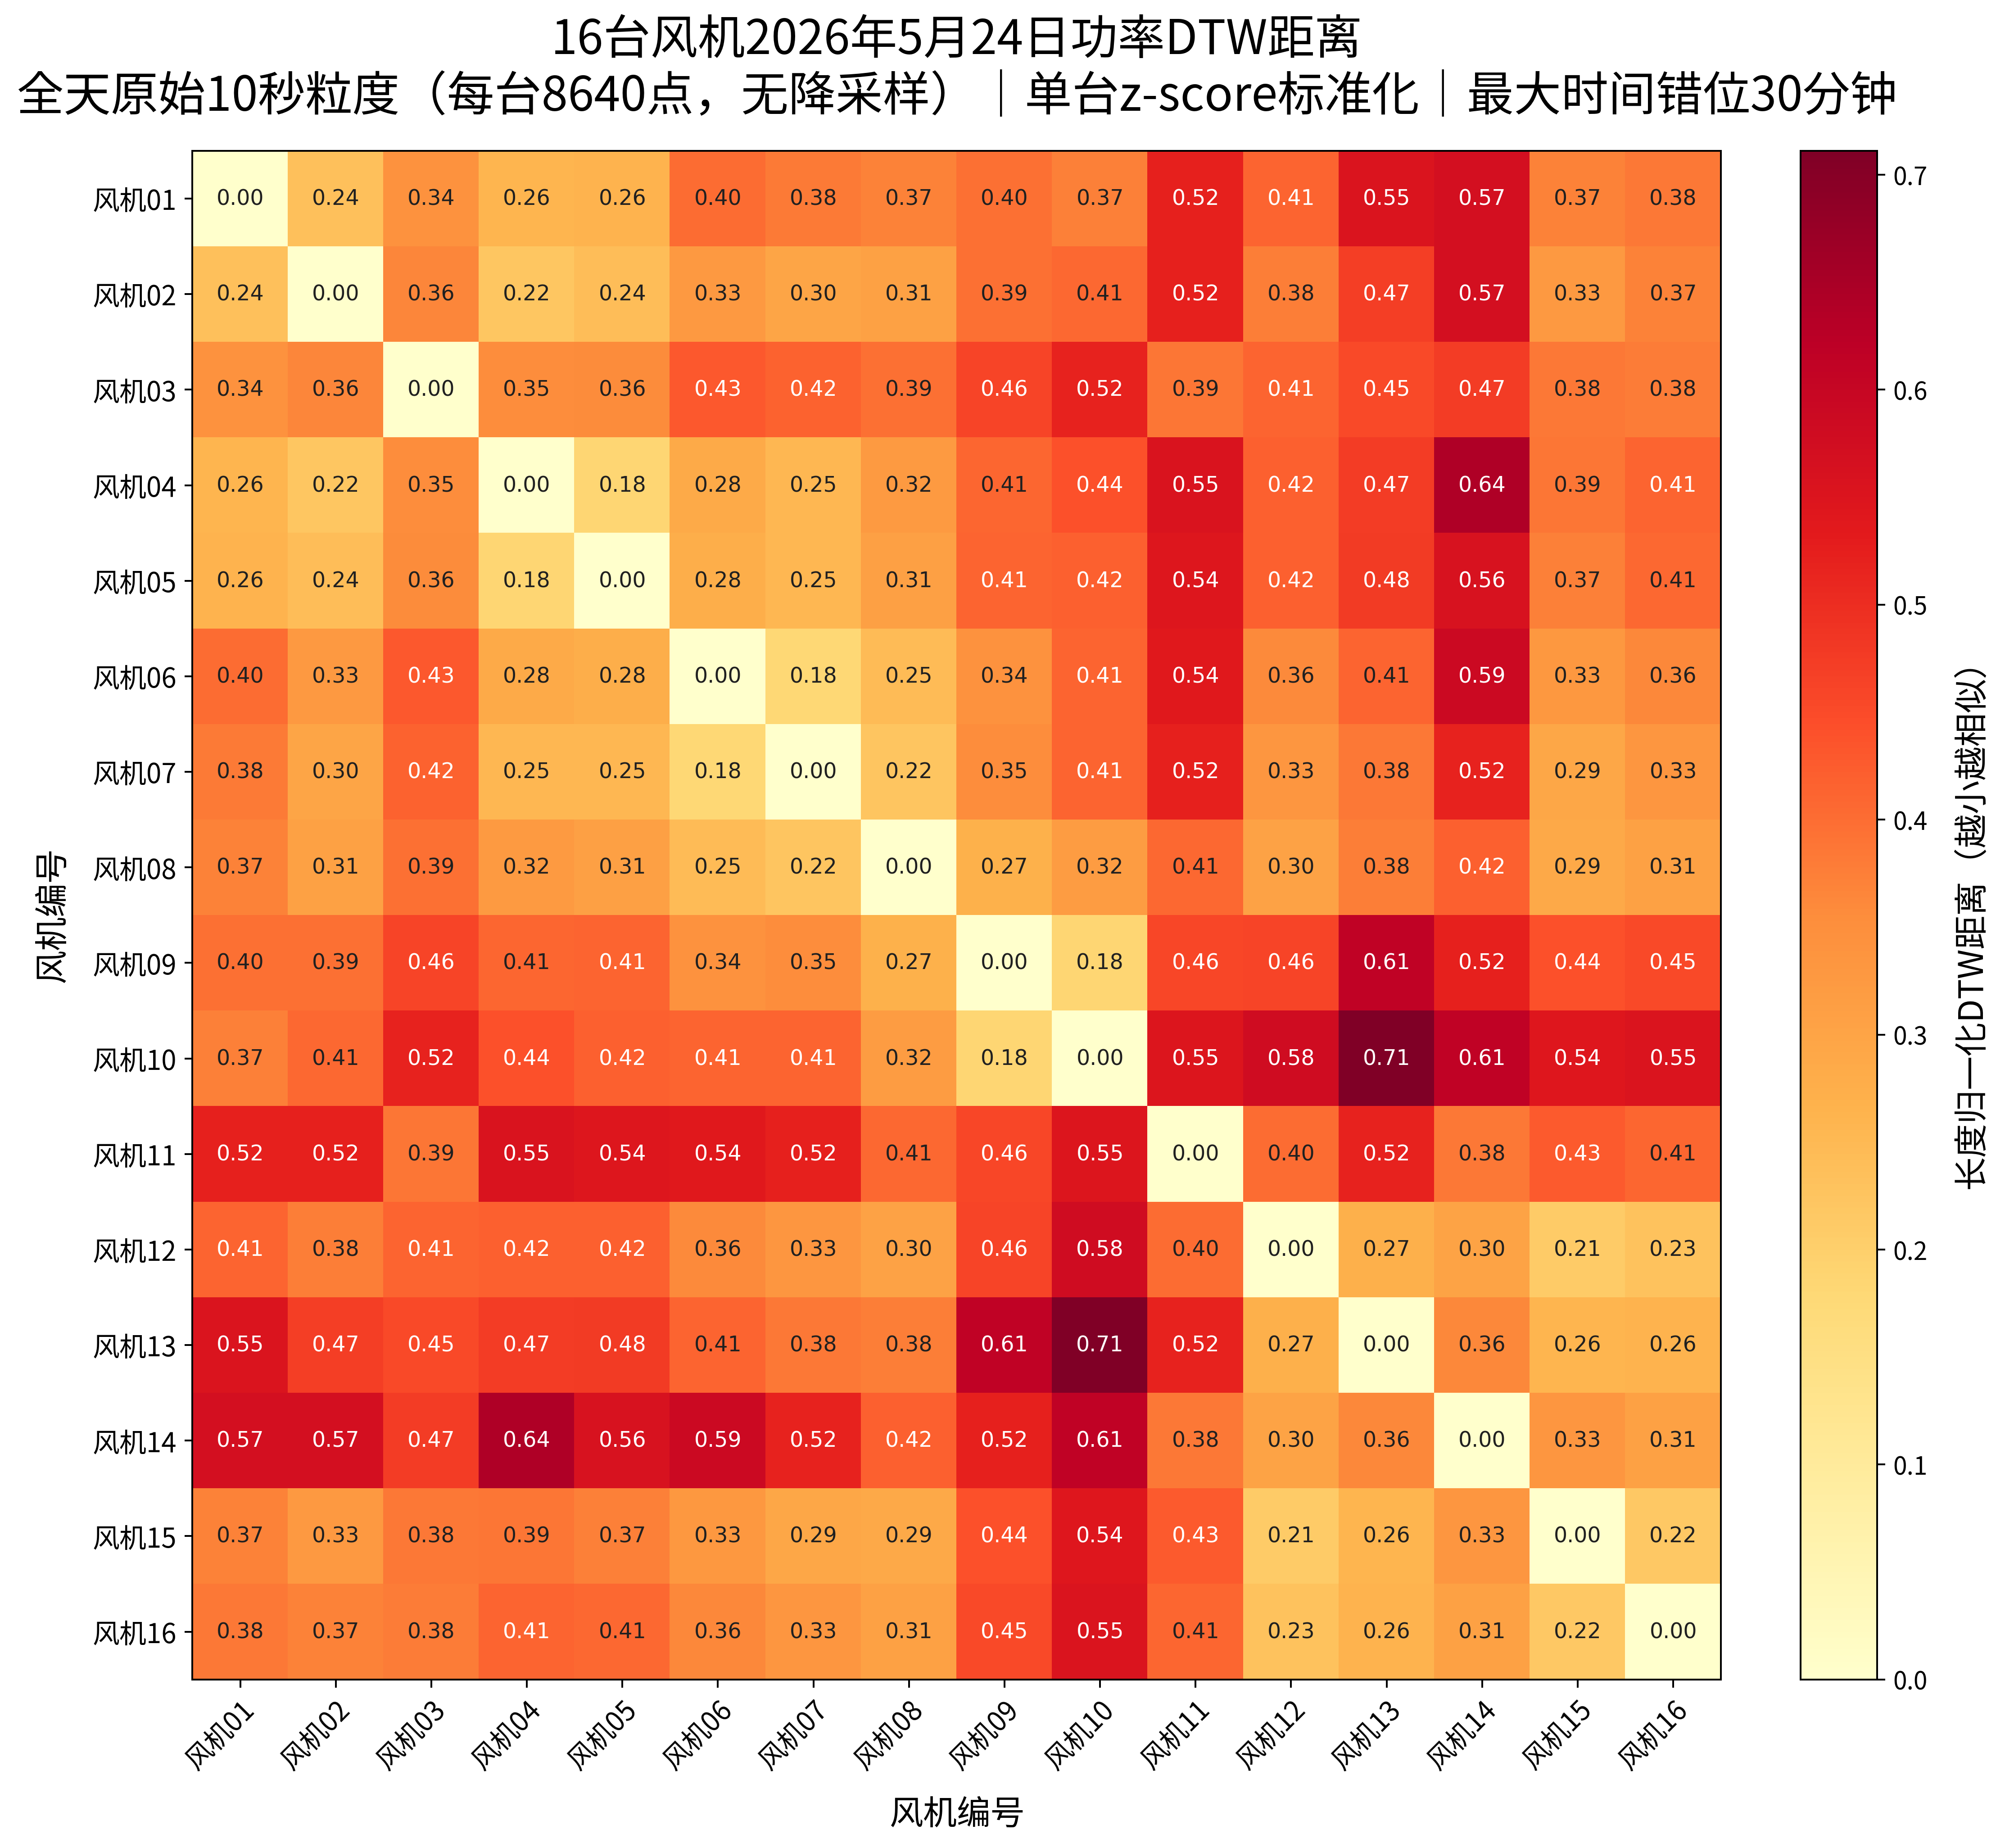

Here is the Python script that generated this plot:
from __future__ import annotations

import json
from pathlib import Path

import matplotlib

matplotlib.use("Agg")

import matplotlib.pyplot as plt
import numpy as np
import pandas as pd
from dtaidistance import dtw
from matplotlib import font_manager


# 固定5月24日16台风机原始10秒功率与DTW产物路径
PROJECT_ROOT = Path(__file__).resolve().parent.parent
ANALYSIS_ROOT = Path(__file__).resolve().parent
PROCESSED_ROOT = PROJECT_ROOT / "dataset" / "processed"
COLUMNS_PATH = PROCESSED_ROOT / "columns.json"
FIGURE_PATH = ANALYSIS_ROOT / "16台风机2026年5月24日DTW距离热力图.png"
PDF_PATH = ANALYSIS_ROOT / "16台风机2026年5月24日DTW距离热力图.pdf"
DISTANCE_PATH = ANALYSIS_ROOT / "16台风机2026年5月24日DTW距离矩阵.csv"
PAIR_PATH = ANALYSIS_ROOT / "16台风机2026年5月24日DTW风机对排名.csv"
FONT_PATH = Path("/usr/share/fonts/opentype/noto/NotoSansCJK-Regular.ttc")
TURBINE_COUNT = 16
SAMPLE_SECONDS = 10
DAY_SAMPLE_COUNT = 24 * 60 * 60 // SAMPLE_SECONDS
MAX_WARP_MINUTES = 30
MAX_WARP_SAMPLES = MAX_WARP_MINUTES * 60 // SAMPLE_SECONDS
DAY_START = np.datetime64("2026-05-24T00:00:00", "s").astype(np.int64)
DAY_END = np.datetime64("2026-05-25T00:00:00", "s").astype(np.int64)


def main():
    # 加载16台风机全天8640个原始功率点
    columns = json.loads(COLUMNS_PATH.read_text(encoding="utf-8"))
    power_index = columns.index("风机-P") + 1
    power_series = np.empty((TURBINE_COUNT, DAY_SAMPLE_COUNT), dtype=np.float64)
    turbine_labels = np.empty(TURBINE_COUNT, dtype=object)

    for turbine_index in range(TURBINE_COUNT):
        turbine_id = turbine_index + 1
        data_path = PROCESSED_ROOT / f"turbine_{turbine_id:02d}.npy"
        data = np.load(data_path, mmap_mode="r")
        start_index = np.searchsorted(data[:, 0], DAY_START)
        end_index = np.searchsorted(data[:, 0], DAY_END)
        power_values = np.asarray(data[start_index:end_index, power_index])
        power_mean = np.mean(power_values)
        power_standard_deviation = np.std(power_values)
        power_series[turbine_index] = (
            power_values - power_mean
        ) / power_standard_deviation
        turbine_labels[turbine_index] = f"风机{turbine_id:02d}"

    # 在30分钟Sakoe-Chiba窗口内计算全量标准化功率DTW距离
    distance_matrix = dtw.distance_matrix_fast(
        power_series,
        compact=False,
        parallel=True,
        use_pruning=True,
        only_triu=False,
        window=MAX_WARP_SAMPLES + 1,
    )
    normalized_distance_matrix = distance_matrix / np.sqrt(DAY_SAMPLE_COUNT)
    distance_frame = pd.DataFrame(
        normalized_distance_matrix,
        index=turbine_labels,
        columns=turbine_labels,
    )
    distance_frame.to_csv(DISTANCE_PATH, encoding="utf-8-sig", float_format="%.6f")

    # 按距离由小到大保存120个不重复风机对
    upper_rows, upper_columns = np.triu_indices(TURBINE_COUNT, k=1)
    pair_frame = pd.DataFrame(
        {
            "风机A": turbine_labels[upper_rows],
            "风机B": turbine_labels[upper_columns],
            "长度归一化DTW距离": normalized_distance_matrix[
                upper_rows, upper_columns
            ],
        }
    )
    pair_frame = pair_frame.sort_values("长度归一化DTW距离").reset_index(drop=True)
    pair_frame.to_csv(PAIR_PATH, index=False, encoding="utf-8-sig", float_format="%.6f")

    # 绘制紧凑的全对称距离热力图
    title_font = font_manager.FontProperties(fname=FONT_PATH, size=21)
    axis_font = font_manager.FontProperties(fname=FONT_PATH, size=15)
    tick_font = font_manager.FontProperties(fname=FONT_PATH, size=12)
    note_font = font_manager.FontProperties(fname=FONT_PATH, size=11)
    figure, axis = plt.subplots(figsize=(13.5, 11.5))
    image = axis.imshow(
        normalized_distance_matrix,
        cmap="YlOrRd",
        vmin=0,
        vmax=np.max(normalized_distance_matrix),
        interpolation="nearest",
        aspect="equal",
    )

    axis.set_xticks(np.arange(TURBINE_COUNT))
    axis.set_yticks(np.arange(TURBINE_COUNT))
    axis.set_xticklabels(
        turbine_labels,
        rotation=45,
        ha="right",
        rotation_mode="anchor",
        fontproperties=tick_font,
    )
    axis.set_yticklabels(turbine_labels, fontproperties=tick_font)
    axis.set_xlabel("风机编号", fontproperties=axis_font, labelpad=10)
    axis.set_ylabel("风机编号", fontproperties=axis_font, labelpad=10)
    axis.set_title(
        "16台风机2026年5月24日功率DTW距离\n"
        "全天原始10秒粒度（每台8640点，无降采样）｜"
        "单台z-score标准化｜最大时间错位30分钟",
        fontproperties=title_font,
        pad=18,
    )

    # 标注每个风机对的长度归一化距离
    annotation_boundary = np.max(normalized_distance_matrix) * 0.58
    for row_index in range(TURBINE_COUNT):
        for column_index in range(TURBINE_COUNT):
            distance = normalized_distance_matrix[row_index, column_index]
            text_color = "white"
            if distance < annotation_boundary:
                text_color = "#202020"
            axis.text(
                column_index,
                row_index,
                f"{distance:.2f}",
                ha="center",
                va="center",
                color=text_color,
                fontsize=9.5,
            )

    # 添加距离标尺并导出高清产物
    color_bar = figure.colorbar(image, ax=axis, fraction=0.046, pad=0.04)
    color_bar.set_label(
        "长度归一化DTW距离（越小越相似）",
        fontproperties=axis_font,
        labelpad=12,
    )
    for tick_label in color_bar.ax.get_yticklabels():
        tick_label.set_fontproperties(note_font)

    figure.tight_layout()
    figure.savefig(FIGURE_PATH, dpi=360, bbox_inches="tight", facecolor="white")
    figure.savefig(PDF_PATH, bbox_inches="tight", facecolor="white")
    plt.close(figure)

    # 输出数据口径、最相似风机对与产物路径
    print("时间范围: 2026-05-24 00:00:00 至 2026-05-24 23:59:50")
    print(f"每台样本数: {DAY_SAMPLE_COUNT:,}（原始{SAMPLE_SECONDS}秒粒度）")
    print(f"DTW最大时间错位: {MAX_WARP_MINUTES}分钟")
    print("最相似的5个风机对:")
    print(pair_frame.head(5).to_string(index=False))
    print(f"距离矩阵: {DISTANCE_PATH.relative_to(PROJECT_ROOT)}")
    print(f"风机对排名: {PAIR_PATH.relative_to(PROJECT_ROOT)}")
    print(f"热力图: {FIGURE_PATH.relative_to(PROJECT_ROOT)}")
    print(f"PDF: {PDF_PATH.relative_to(PROJECT_ROOT)}")


if __name__ == "__main__":
    main()
